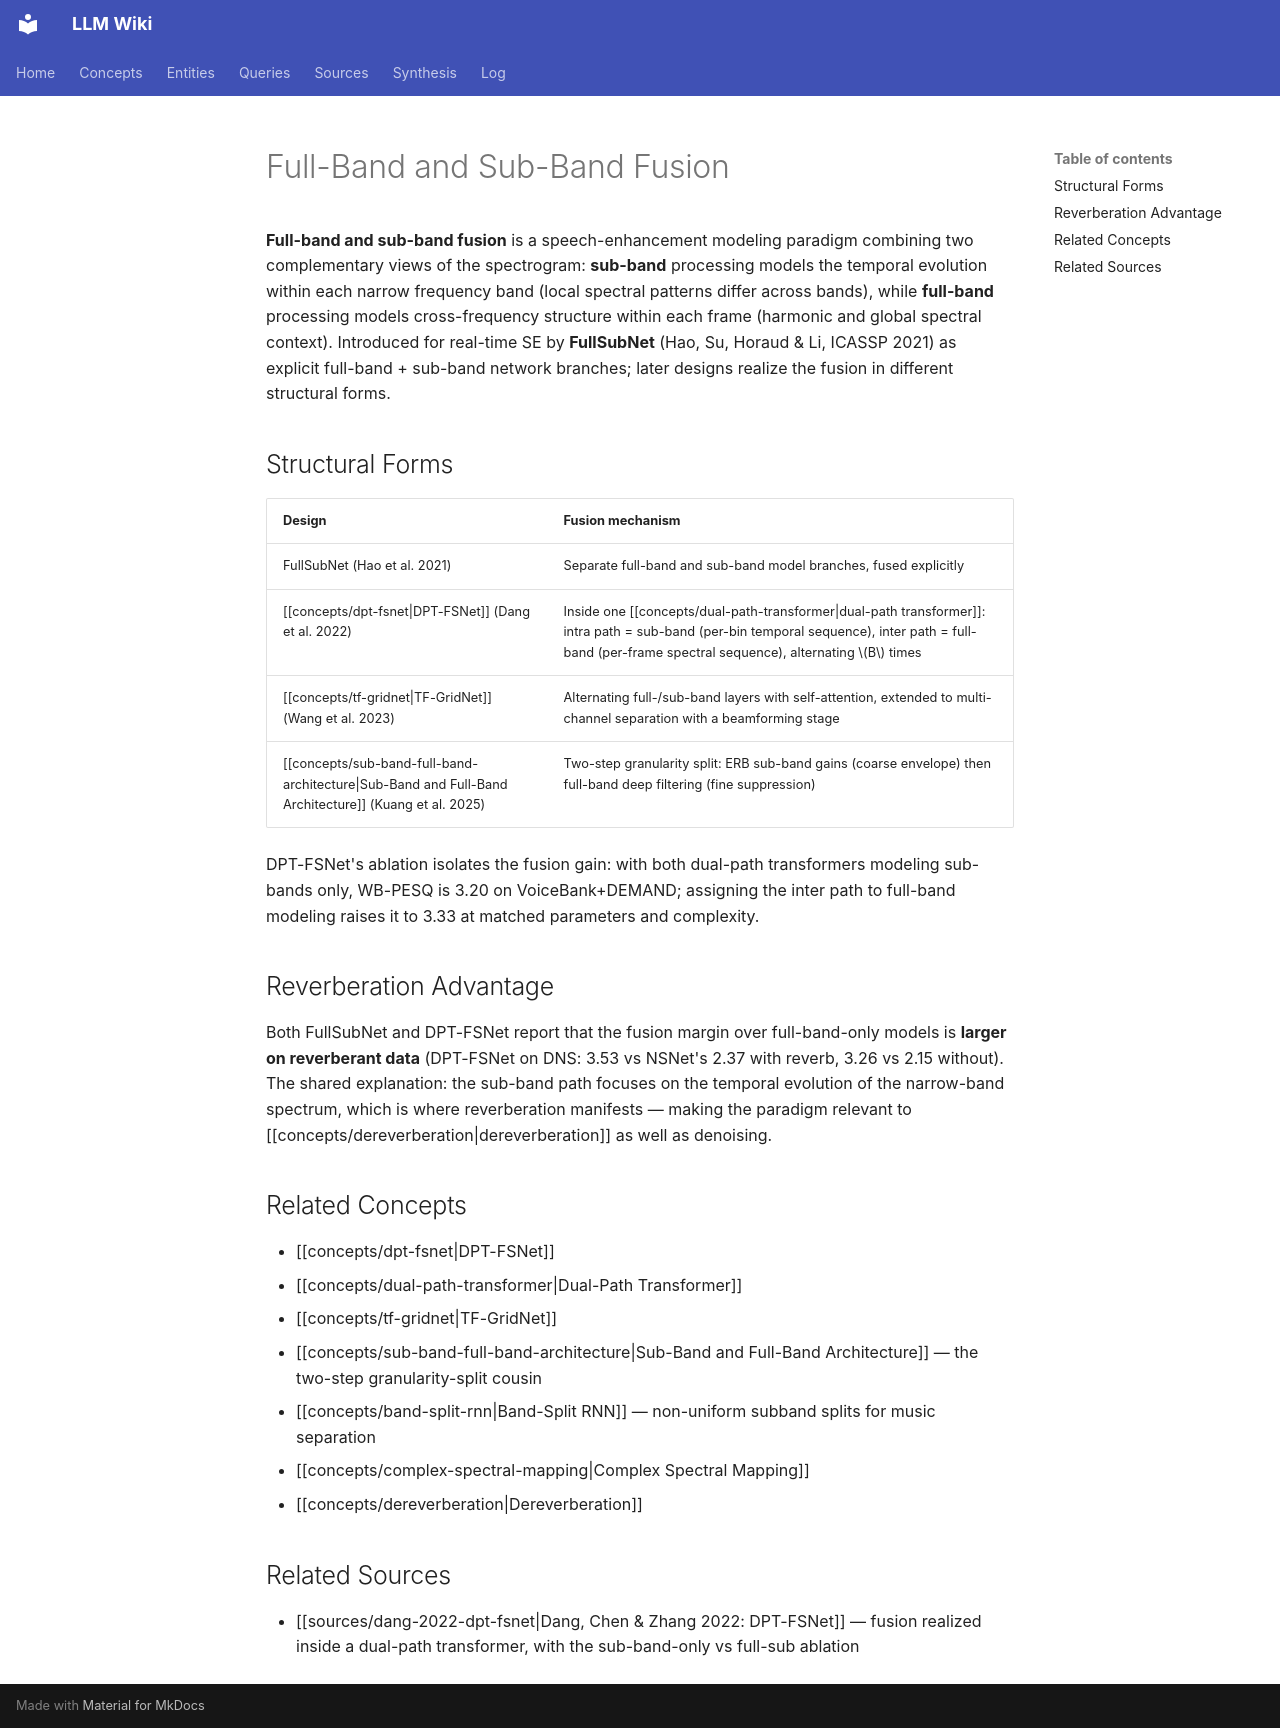

repository: proudzhu/llm-wiki · page: concepts/full-band-sub-band-fusion.html · generator: mkdocs

---
type: concept
created: 2026-11-22
updated: 2026-11-22
sources:
  - raw/papers/dang-2022-dpt-fsnet/full-text.md
tags:
  - speech-enhancement
  - subband
  - architecture
  - deep-learning
---

# Full-Band and Sub-Band Fusion

**Full-band and sub-band fusion** is a speech-enhancement modeling paradigm combining two complementary views of the spectrogram: **sub-band** processing models the temporal evolution within each narrow frequency band (local spectral patterns differ across bands), while **full-band** processing models cross-frequency structure within each frame (harmonic and global spectral context). Introduced for real-time SE by **FullSubNet** (Hao, Su, Horaud & Li, ICASSP 2021) as explicit full-band + sub-band network branches; later designs realize the fusion in different structural forms.

## Structural Forms

| Design | Fusion mechanism |
|:-------|:-----------------|
| FullSubNet (Hao et al. 2021) | Separate full-band and sub-band model branches, fused explicitly |
| [[concepts/dpt-fsnet\|DPT-FSNet]] (Dang et al. 2022) | Inside one [[concepts/dual-path-transformer\|dual-path transformer]]: intra path = sub-band (per-bin temporal sequence), inter path = full-band (per-frame spectral sequence), alternating $B$ times |
| [[concepts/tf-gridnet\|TF-GridNet]] (Wang et al. 2023) | Alternating full-/sub-band layers with self-attention, extended to multi-channel separation with a beamforming stage |
| [[concepts/sub-band-full-band-architecture\|Sub-Band and Full-Band Architecture]] (Kuang et al. 2025) | Two-step granularity split: ERB sub-band gains (coarse envelope) then full-band deep filtering (fine suppression) |

DPT-FSNet's ablation isolates the fusion gain: with both dual-path transformers modeling sub-bands only, WB-PESQ is 3.20 on VoiceBank+DEMAND; assigning the inter path to full-band modeling raises it to 3.33 at matched parameters and complexity.

## Reverberation Advantage

Both FullSubNet and DPT-FSNet report that the fusion margin over full-band-only models is **larger on reverberant data** (DPT-FSNet on DNS: 3.53 vs NSNet's 2.37 with reverb, 3.26 vs 2.15 without). The shared explanation: the sub-band path focuses on the temporal evolution of the narrow-band spectrum, which is where reverberation manifests — making the paradigm relevant to [[concepts/dereverberation|dereverberation]] as well as denoising.

## Related Concepts

- [[concepts/dpt-fsnet|DPT-FSNet]]
- [[concepts/dual-path-transformer|Dual-Path Transformer]]
- [[concepts/tf-gridnet|TF-GridNet]]
- [[concepts/sub-band-full-band-architecture|Sub-Band and Full-Band Architecture]] — the two-step granularity-split cousin
- [[concepts/band-split-rnn|Band-Split RNN]] — non-uniform subband splits for music separation
- [[concepts/complex-spectral-mapping|Complex Spectral Mapping]]
- [[concepts/dereverberation|Dereverberation]]

## Related Sources

- [[sources/dang-2022-dpt-fsnet|Dang, Chen & Zhang 2022: DPT-FSNet]] — fusion realized inside a dual-path transformer, with the sub-band-only vs full-sub ablation
